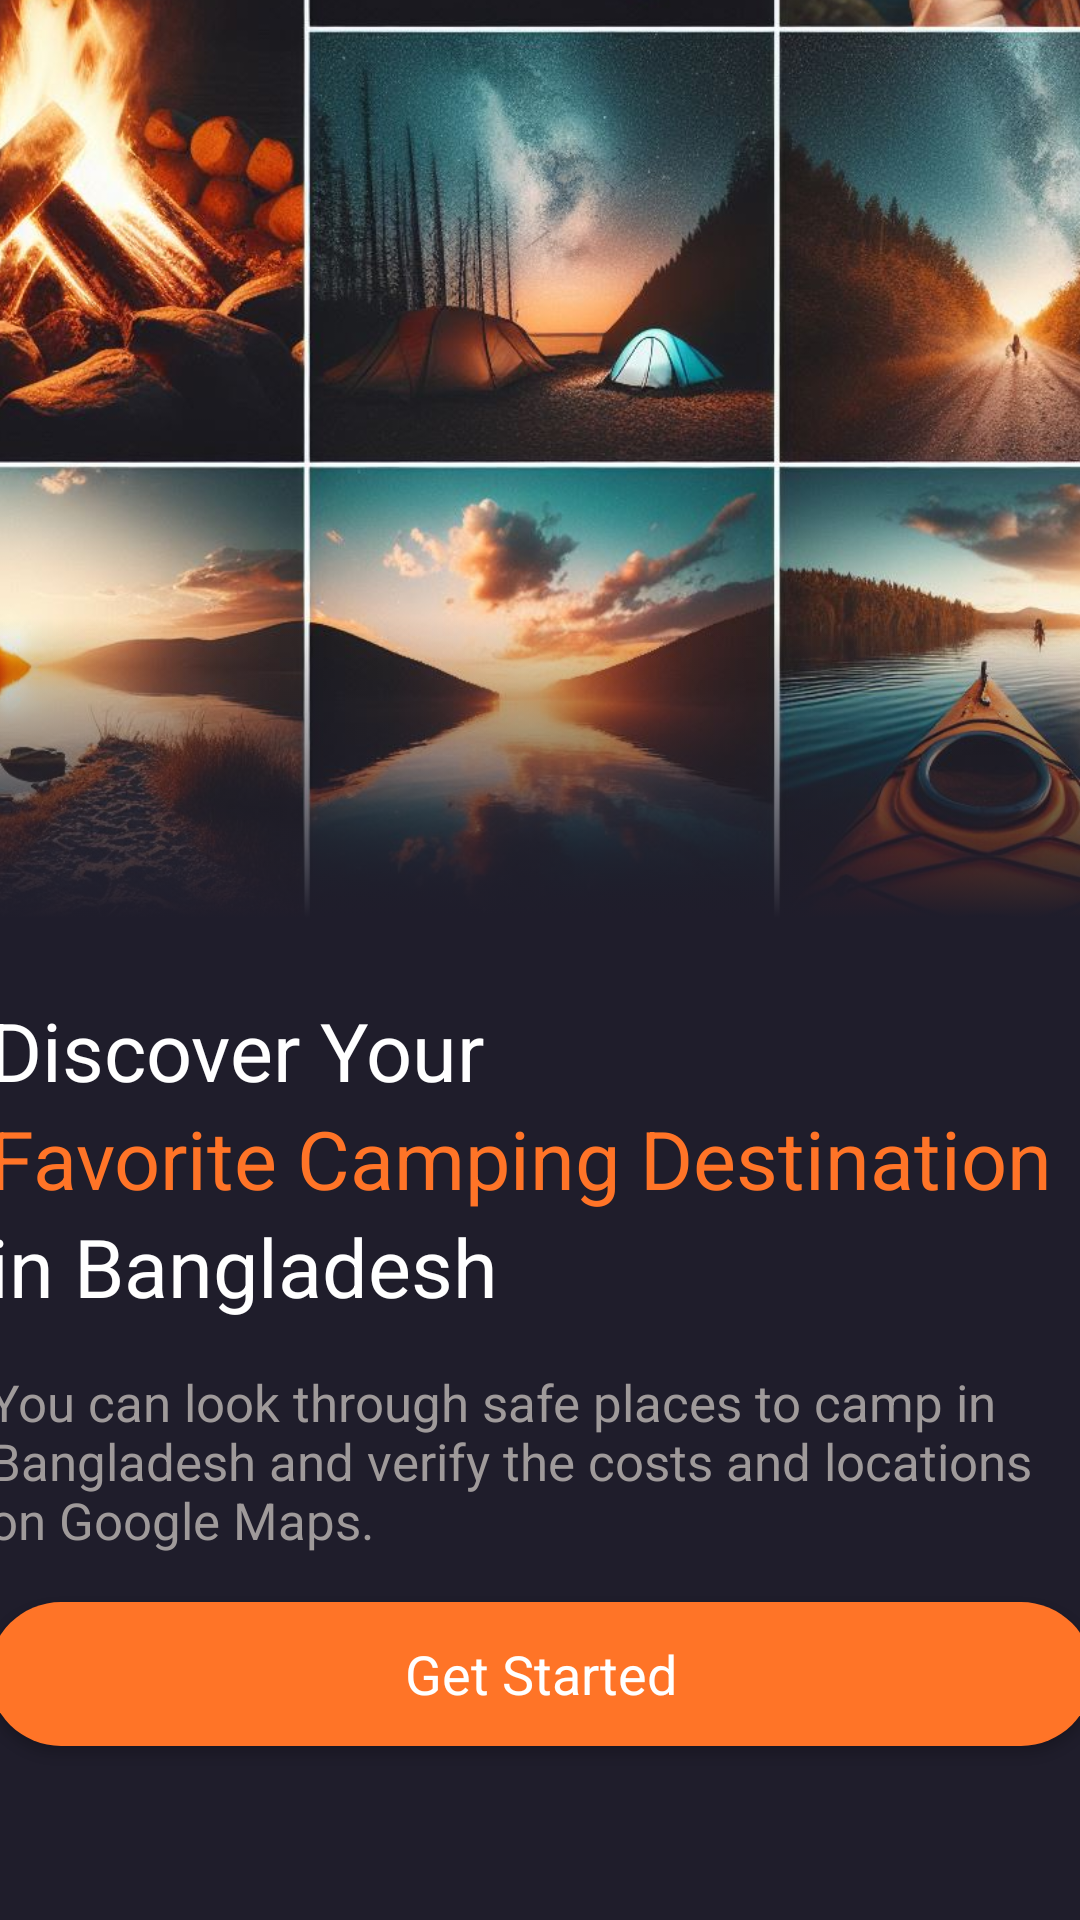

Layout XML and referenced resources for this Android screen:
<!-- AndroidManifest.xml: application theme Theme.CIB -->
<!-- res/layout/activity_main.xml -->
<?xml version="1.0" encoding="utf-8"?>
<androidx.constraintlayout.widget.ConstraintLayout xmlns:android="http://schemas.android.com/apk/res/android"
    xmlns:app="http://schemas.android.com/apk/res-auto"
    xmlns:tools="http://schemas.android.com/tools"
    android:id="@+id/main"
    android:layout_width="match_parent"
    android:layout_height="match_parent"
    android:background="@color/core"
    tools:context=".MainActivity">

<ImageView
    android:id="@+id/imageView"
    android:layout_width="462dp"
    android:layout_height="475dp"
    android:layout_marginBottom="328dp"
    android:src="@drawable/heroo"
    app:layout_constraintBottom_toBottomOf="parent"
    app:layout_constraintEnd_toEndOf="parent"
    app:layout_constraintHorizontal_bias="0.506"
    app:layout_constraintStart_toStartOf="parent" />

    <ImageView
        android:id="@+id/imageView2"
        android:layout_width="0dp"
        android:layout_height="100dp"
        android:src="@drawable/gradient_background"
        app:layout_constraintBottom_toBottomOf="parent"
        app:layout_constraintEnd_toEndOf="parent"
        app:layout_constraintHorizontal_bias="0.0"
        app:layout_constraintStart_toStartOf="parent"
        app:layout_constraintTop_toTopOf="@+id/imageView"
        app:layout_constraintVertical_bias="0.525" />

    <LinearLayout
        android:layout_width="368dp"
        android:layout_height="288dp"
        android:orientation="vertical"
        app:layout_constraintBottom_toBottomOf="parent"
        app:layout_constraintEnd_toEndOf="parent"
        app:layout_constraintStart_toStartOf="parent"
        app:layout_constraintTop_toBottomOf="@+id/imageView">

    <TextView
        android:id="@+id/textView4"
        android:layout_width="match_parent"
        android:layout_height="wrap_content"
        android:text="Discover Your"
        android:textColor="@color/white"
        android:textSize="27sp" />
    <TextView
        android:id="@+id/textView5"
        android:layout_width="match_parent"
        android:layout_height="wrap_content"
        android:text="Favorite Camping Destination"
        android:textColor="@color/orange"
        android:textSize="27sp" />
    <TextView
        android:id="@+id/textView6"
        android:layout_width="match_parent"
        android:layout_height="wrap_content"
        android:text="in Bangladesh"
        android:textColor="@color/white"
        android:textSize="27sp" />
    <TextView
        android:id="@+id/textView7"
        android:layout_width="match_parent"
        android:layout_height="wrap_content"
        android:layout_marginTop="16dp"
        android:text="You can look through safe places to camp in Bangladesh and verify the costs and locations on Google Maps."
        android:textColor="#9F9A9A"
        android:textSize="17sp" />

    <androidx.appcompat.widget.AppCompatButton
        android:id="@+id/getStarted"
        style="@android:style/Widget.Button"
        android:layout_width="match_parent"
        android:layout_height="wrap_content"
        android:layout_marginTop="16dp"
        android:background="@drawable/orange_button_background"
        android:text="Get Started"
        android:textColor="@color/white"
        android:textSize="18sp" />
    </LinearLayout>

</androidx.constraintlayout.widget.ConstraintLayout>
<!-- resources referenced by this layout -->
<resources>
  <color name="core">#1F1D2B</color>
  <color name="orange">#FF7427</color>
  <color name="white">#FFFFFFFF</color>
  <!-- drawable gradient_background (drawable) -->
  <?xml version="1.0" encoding="utf-8"?>
  <selector xmlns:android="http://schemas.android.com/apk/res/android">
      <item>
          <shape android:shape="rectangle">
              <gradient android:startColor="#00ffffff" android:endColor="@color/core" android:angle="270"/>
          </shape>
      </item>
  </selector>
  <!-- drawable heroo: jpeg bitmap (drawable, 217051 bytes) -->
  <!-- drawable orange_button_background (drawable) -->
  <?xml version="1.0" encoding="utf-8"?>
  <selector xmlns:android="http://schemas.android.com/apk/res/android">
      <item>
          <shape android:shape="rectangle">
              <solid android:color="@color/orange" />
              <corners android:radius="50dp"/>
          </shape>
      </item>
  </selector>
  <style name="Theme.CIB" parent="Base.Theme.CIB" />
  <style name="Base.Theme.CIB" parent="Theme.Material3.DayNight.NoActionBar">
          
          
      </style>
</resources>
